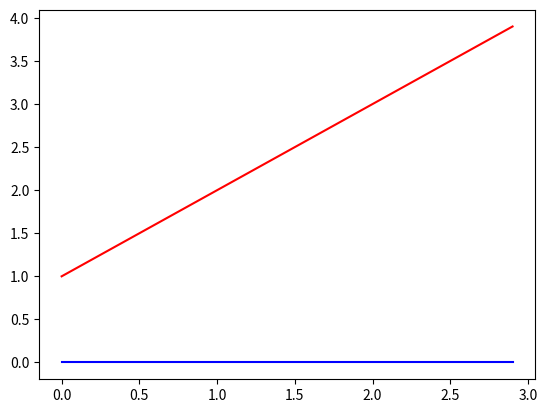

Recreate this plot in Python.
import numpy as np
from scipy.integrate import odeint
import matplotlib.pyplot as plt

t = np.arange(0, 3, 0.1)


def diff_func(z, t):
    w, y = z
    dy_dt = w
    dw_dt = np.sqrt(1 - w ** 2)
    return dy_dt, dw_dt


y0 = 1  
w0 = 0
z0 = w0, y0
sol = odeint(diff_func, z0, t)

plt.plot(t, sol[:, 0], 'b')
plt.plot(t, sol[:, 1], 'r')
plt.show()
